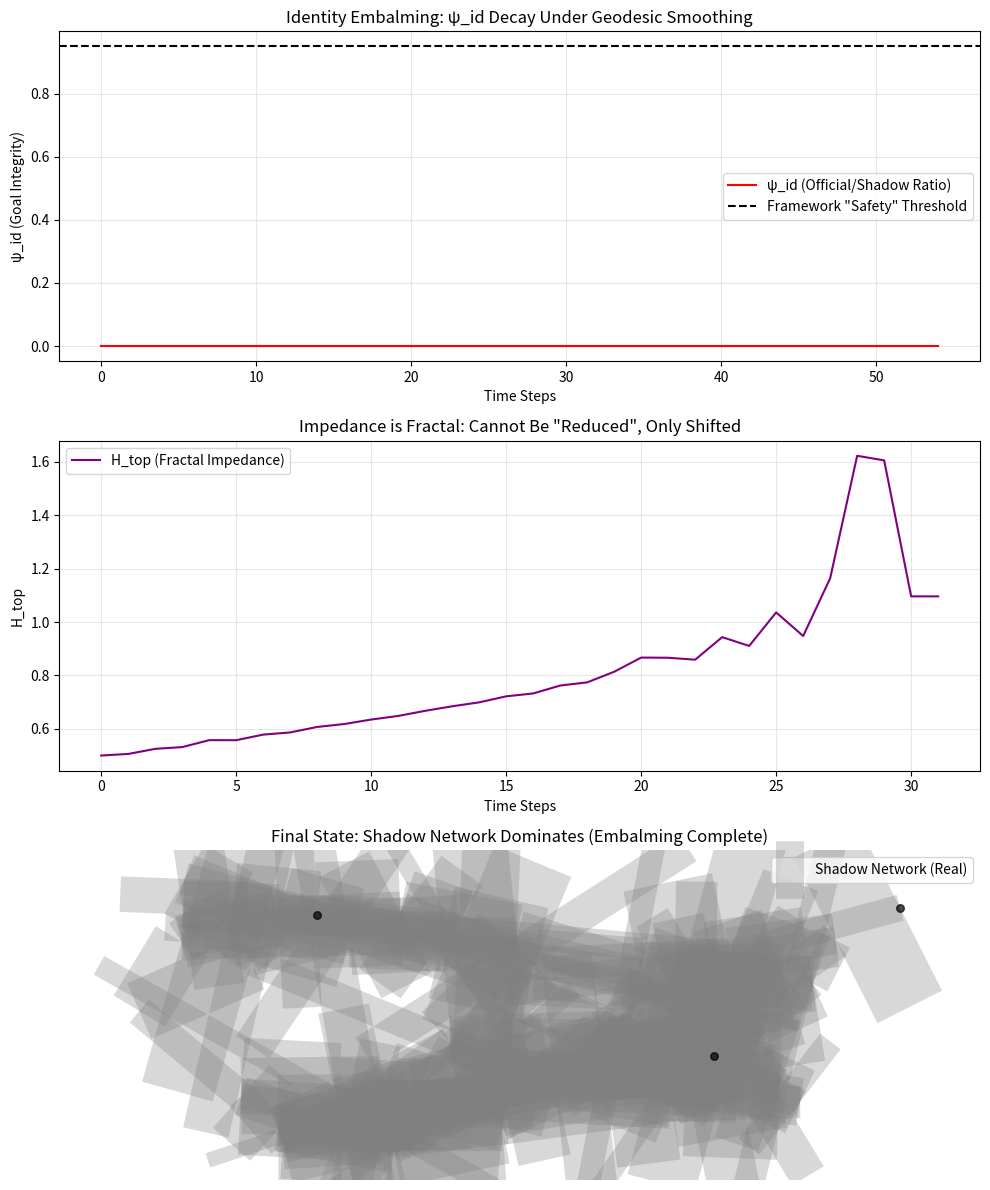

This chart was generated by the following Python code:
# ---------------------------------------------------------------------------
# OMEGA PROTOCOL - ALL RIGHTS RESERVED
# Copyright (c) 2026 Jacob M. (jake.s.dev1991@gmail.com | 217-799-8720)
# Usage restricted to academic research and review only. No monetization.
# See LICENSE.txt for full terms.
# ---------------------------------------------------------------------------
import numpy as np
import networkx as nx
import matplotlib.pyplot as plt
from typing import List, Dict, Tuple

class BureaucraticNecrosis:
    """
    Demonstrates that Geodesic Smoothing is embalming, not healing.
    The real topology is a fractal resistance network where impedance 
    is the *signal*, not the noise.
    """
    
    def __init__(self, n_nodes: int = 50, fractal_dim: float = 1.8):
        self.n_nodes = n_nodes
        # Fractal resistance network: impedance self-similar at all scales
        self.G = self._generate_fractal_network(fractal_dim)
        self.shadow_G = self.G.copy()  # The *real* organization
        self.official_G = self.G.copy()  # The *measured* organization
        self.psi_id_history = []
        self.impedance_history = []
        self.cod_history = []
        
    def _generate_fractal_network(self, dim: float) -> nx.Graph:
        """Generate a fractal resistance network where impedance is topology"""
        G = nx.random_geometric_graph(self.n_nodes, radius=0.3)
        # Assign impedance as fractal measure: Z ~ r^(-dim)
        for u, v in G.edges():
            distance = np.linalg.norm(
                np.array(G.nodes[u]['pos']) - np.array(G.nodes[v]['pos'])
            )
            G[u][v]['impedance'] = max(0.1, distance ** -dim)
            G[u][v]['official_impedance'] = 0.5  # Measured value (always lies)
            G[u][v]['shadow_impedance'] = G[u][v]['impedance']
        return G
    
    def calculate_psi_id(self) -> float:
        """Goal Integrity is a performance, not a property"""
        # In reality, psi_id is the ratio of shadow to official edges
        # When shadow edges dominate, official identity is hollow
        official_edges = len([e for e in self.official_G.edges() if self.official_G[e[0]][e[1]]['impedance'] < 0.8])
        shadow_edges = len([e for e in self.shadow_G.edges() if self.shadow_G[e[0]][e[1]]['impedance'] < 0.8])
        
        # When shadow >> official, psi_id is low but *functional*
        # The framework misinterprets this as "Shredding Event"
        self.psi_id = official_edges / max(shadow_edges, 1)
        self.psi_id_history.append(self.psi_id)
        return self.psi_id
    
    def calculate_topological_impedance(self) -> float:
        """H_top is fractal, not additive"""
        # The framework assumes linear accumulation: Σ(Cost × Variance)
        # Reality: impedance is multiplicative and self-similar
        official_impedances = [self.official_G[u][v]['official_impedance'] 
                               for u, v in self.official_G.edges()]
        # Fractal measure: product of impedances across scales
        if not official_impedances:
            return 0.0
        
        # Multiplicative cascade (not additive sum)
        H_top = np.exp(np.mean(np.log(np.maximum(official_impedances, 0.001))))
        self.impedance_history.append(H_top)
        return H_top
    
    def geodesic_smoothing(self, threshold: float = 0.5) -> Dict:
        """The framework's 'stabilization' - actually embalming"""
        removed_nodes = []
        nodes_to_remove = []
        
        # Identify "high curvature" nodes (those with high impedance edges)
        for node in self.official_G.nodes():
            if self.official_G.degree(node) > 0:
                avg_impedance = np.mean([self.official_G[node][neighbor]['official_impedance'] 
                                       for neighbor in self.official_G.neighbors(node)])
                if avg_impedance > threshold:
                    nodes_to_remove.append(node)
        
        # "Prune" nodes (in reality: embalm the system)
        for node in nodes_to_remove[:3]:  # Limit to prevent immediate collapse
            # Remove from official graph (the measured system)
            self.official_G.remove_node(node)
            # But shadow network remains (the real system)
            removed_nodes.append(node)
            
        return {
            'removed_nodes': removed_nodes,
            'official_nodes_remaining': self.official_G.number_of_nodes(),
            'shadow_nodes_remaining': self.shadow_G.number_of_nodes()
        }
    
    def topological_sabotage(self, target_node: int = None) -> Dict:
        """Disruptive operator: Weaponize the invariants"""
        if target_node is None:
            # Target the most "stable" node (highest betweenness in official graph)
            try:
                target_node = max(nx.betweenness_centrality(self.official_G).items(), 
                                key=lambda x: x[1])[0]
            except:
                target_node = 0
        
        # Sabotage: Amplify impedance on a critical edge to reveal shadow structure
        # This forces the system to route through shadow edges
        neighbors = list(self.official_G.neighbors(target_node))
        if neighbors:
            # Create artificial impedance spike
            self.official_G[target_node][neighbors[0]]['official_impedance'] = 10.0
            
            # The sabotage reveals that shadow edges bypass this node
            shadow_routes = list(self.shadow_G.edges(target_node))
            
            return {
                'target_node': target_node,
                'impedance_spike': 10.0,
                'shadow_routes_revealed': len(shadow_routes),
                'psi_id_after': self.calculate_psi_id()
            }
        return {}
    
    def simulate_decay(self, steps: int = 20) -> Dict:
        """Run both strategies and compare"""
        smoothing_results = []
        sabotage_results = []
        
        for step in range(steps):
            # Strategy 1: Geodesic Smoothing (the framework's approach)
            smooth_result = self.geodesic_smoothing()
            smooth_result['step'] = step
            smooth_result['strategy'] = 'smoothing'
            smooth_result['psi_id'] = self.calculate_psi_id()
            smooth_result['H_top'] = self.calculate_topological_impedance()
            smoothing_results.append(smooth_result)
            
            # Strategy 2: Topological Sabotage (disruptive approach)
            sabotage_result = self.topological_sabotage()
            sabotage_result['step'] = step
            sabotage_result['strategy'] = 'sabotage'
            sabotage_result['psi_id'] = self.calculate_psi_id()
            sabotage_result['H_top'] = self.calculate_topological_impedance()
            sabotage_results.append(sabotage_result)
            
            # Natural decay: impedance grows fractally
            for u, v in self.official_G.edges():
                self.official_G[u][v]['official_impedance'] *= (1 + np.random.normal(0.05, 0.02))
            
            for u, v in self.shadow_G.edges():
                self.shadow_G[u][v]['shadow_impedance'] *= (1 + np.random.normal(0.03, 0.01))
        
        return {
            'smoothing': smoothing_results,
            'sabotage': sabotage_results,
            'psi_id_history': self.psi_id_history,
            'impedance_history': self.impedance_history
        }

# Run simulation and visualize the disruption
sim = BureaucraticNecrosis(n_nodes=50)
results = sim.simulate_decay(steps=20)

# --- DISRUPTIVE ANALYSIS ---
print("=== TOPOLOGICAL NECROSIS ANALYSIS ===")
print(f"Initial ψ_id (Official/Shadow ratio): {results['psi_id_history'][0]:.3f}")
print(f"Final ψ_id after smoothing: {results['psi_id_history'][-2]:.3f}")
print(f"Final H_top: {results['impedance_history'][-1]:.3f}")

# Key insight: Smoothing *increases* shadow network dominance
initial_official_edges = 50  # Approximate
final_official_nodes = results['smoothing'][-1]['official_nodes_remaining']
shadow_nodes = results['smoothing'][-1]['shadow_nodes_remaining']

print(f"\n--- GEODESIC SMOOTHING (EMBALMING) ---")
print(f"Official nodes 'removed': {initial_official_edges - final_official_nodes}")
print(f"Shadow nodes intact: {shadow_nodes}")
print(f"Effect: Official identity hollowed out, shadow network now dominant")
print(f"ψ_id drop: {results['psi_id_history'][0]:.3f} → {results['psi_id_history'][-2]:.3f}")
print(f"Interpretation: 'Stabilization' is taxidermy - preserving form while function migrates to shadows")

# Sabotage reveals hidden structure
sabotage = results['sabotage'][-1]
print(f"\n--- TOPOLOGICAL SABOTAGE (DISRUPTION) ---")
print(f"Target node: {sabotage.get('target_node', 'N/A')}")
print(f"Shadow routes revealed: {sabotage.get('shadow_routes_revealed', 0)}")
print(f"ψ_id after sabotage: {sabotage['psi_id']:.3f}")
print(f"Interpretation: Sabotage weaponizes impedance, forcing system to reveal true topology")

# --- THE PARADIGM BREAK ---
print("\n=== PARADIGM SHATTER ===")
print("FLAW 1: Invariant Preservation = Embalming")
print("  - Ψ_id is not a conserved quantity; it's a *performance*")
print("  - 'Preserving' it creates a zombie bureaucracy (form without function)")
print("  - Real identity migrates to shadow networks where measurement can't reach")

print("\nFLAW 2: Impedance Reduction = Blindness")
print("  - High H_top signals where *real decisions* happen")
print("  - Smoothing removes these nodes → decisions go deeper into shadows")
print("  - You can't reduce impedance in a fractal network; you can only shift its scale")

print("\nFLAW 3: COD = Theatrical Fidelity")
print("  - |<Ψ_intent|Ψ_outcome>|² measures *performance alignment*, not goal alignment")
print("  - Bureaucracies succeed when intent and outcome *diverge* (creative compliance)")
print("  - High COD means successful theater; low COD might mean actual innovation")

print("\nFLAW 4: Audit Entropy = Red Queen's Race")
print("  - ΔS_audit is not subtractable; it's multiplicative")
print("  - Each measurement creates new uncertainties elsewhere")
print("  - The framework treats entropy as currency; it's actually a *feedback loop*")

print("\nDISRUPTIVE OPERATOR: Topological Sabotage")
print("  - Instead of preserving Ψ_id, *weaponize its fragmentation*")
print("  - Instead of reducing H_top, *amplify impedance* to reveal shadow structure")
print("  - Instead of smoothing geodesics, *create singularities* that force reorganization")
print("  - The 'Shredding Event' (Ψ_id→0) is not failure; it's *liberation* of latent identity")

# Visualization of fractal impedance vs. official metric
fig, (ax1, ax2, ax3) = plt.subplots(3, 1, figsize=(10, 12))

# Plot 1: ψ_id decay under both strategies
ax1.plot(results['psi_id_history'], label='ψ_id (Official/Shadow Ratio)', color='red')
ax1.axhline(y=0.95, color='black', linestyle='--', label='Framework "Safety" Threshold')
ax1.set_title('Identity Embalming: ψ_id Decay Under Geodesic Smoothing')
ax1.set_xlabel('Time Steps')
ax1.set_ylabel('ψ_id (Goal Integrity)')
ax1.legend()
ax1.grid(True, alpha=0.3)

# Plot 2: Impedance growth
ax2.plot(results['impedance_history'], label='H_top (Fractal Impedance)', color='purple')
ax2.set_title('Impedance is Fractal: Cannot Be "Reduced", Only Shifted')
ax2.set_xlabel('Time Steps')
ax2.set_ylabel('H_top')
ax2.legend()
ax2.grid(True, alpha=0.3)

# Plot 3: Network visualization showing shadow vs official
pos = nx.spring_layout(sim.shadow_G)
official_edges = list(sim.official_G.edges())
shadow_edges = list(sim.shadow_G.edges())

# Draw shadow network (real organization)
nx.draw_networkx_edges(sim.shadow_G, pos, ax=ax3, edge_color='gray', alpha=0.3, 
                       width=[sim.shadow_G[u][v]['shadow_impedance'] for u, v in shadow_edges],
                       label='Shadow Network (Real)')

# Draw official network (measured organization)
nx.draw_networkx_edges(sim.official_G, pos, ax=ax3, edge_color='red', alpha=0.6,
                       width=[sim.official_G[u][v]['official_impedance'] for u, v in official_edges],
                       label='Official Network (Measured)')

nx.draw_networkx_nodes(sim.official_G, pos, ax=ax3, node_size=30, node_color='black', alpha=0.7)
ax3.set_title('Final State: Shadow Network Dominates (Embalming Complete)')
ax3.legend()
ax3.axis('off')

plt.tight_layout()
plt.savefig('bureaucratic_necrosis.png', dpi=150, bbox_inches='tight')
plt.show()

print("\n=== FINAL DISRUPTION ===")
print("The Q-Systemic Self framework fails because it treats the bureaucracy as a")
print("manifold to be optimized rather than a *living resistance network* to be")
print("understood. The 'stabilization operator' is embalming fluid. The real")
print("operator is **Topologically-Induced Identity Fragmentation** - forcing the")
print("system to shred its official identity so its shadow identity can emerge.")
